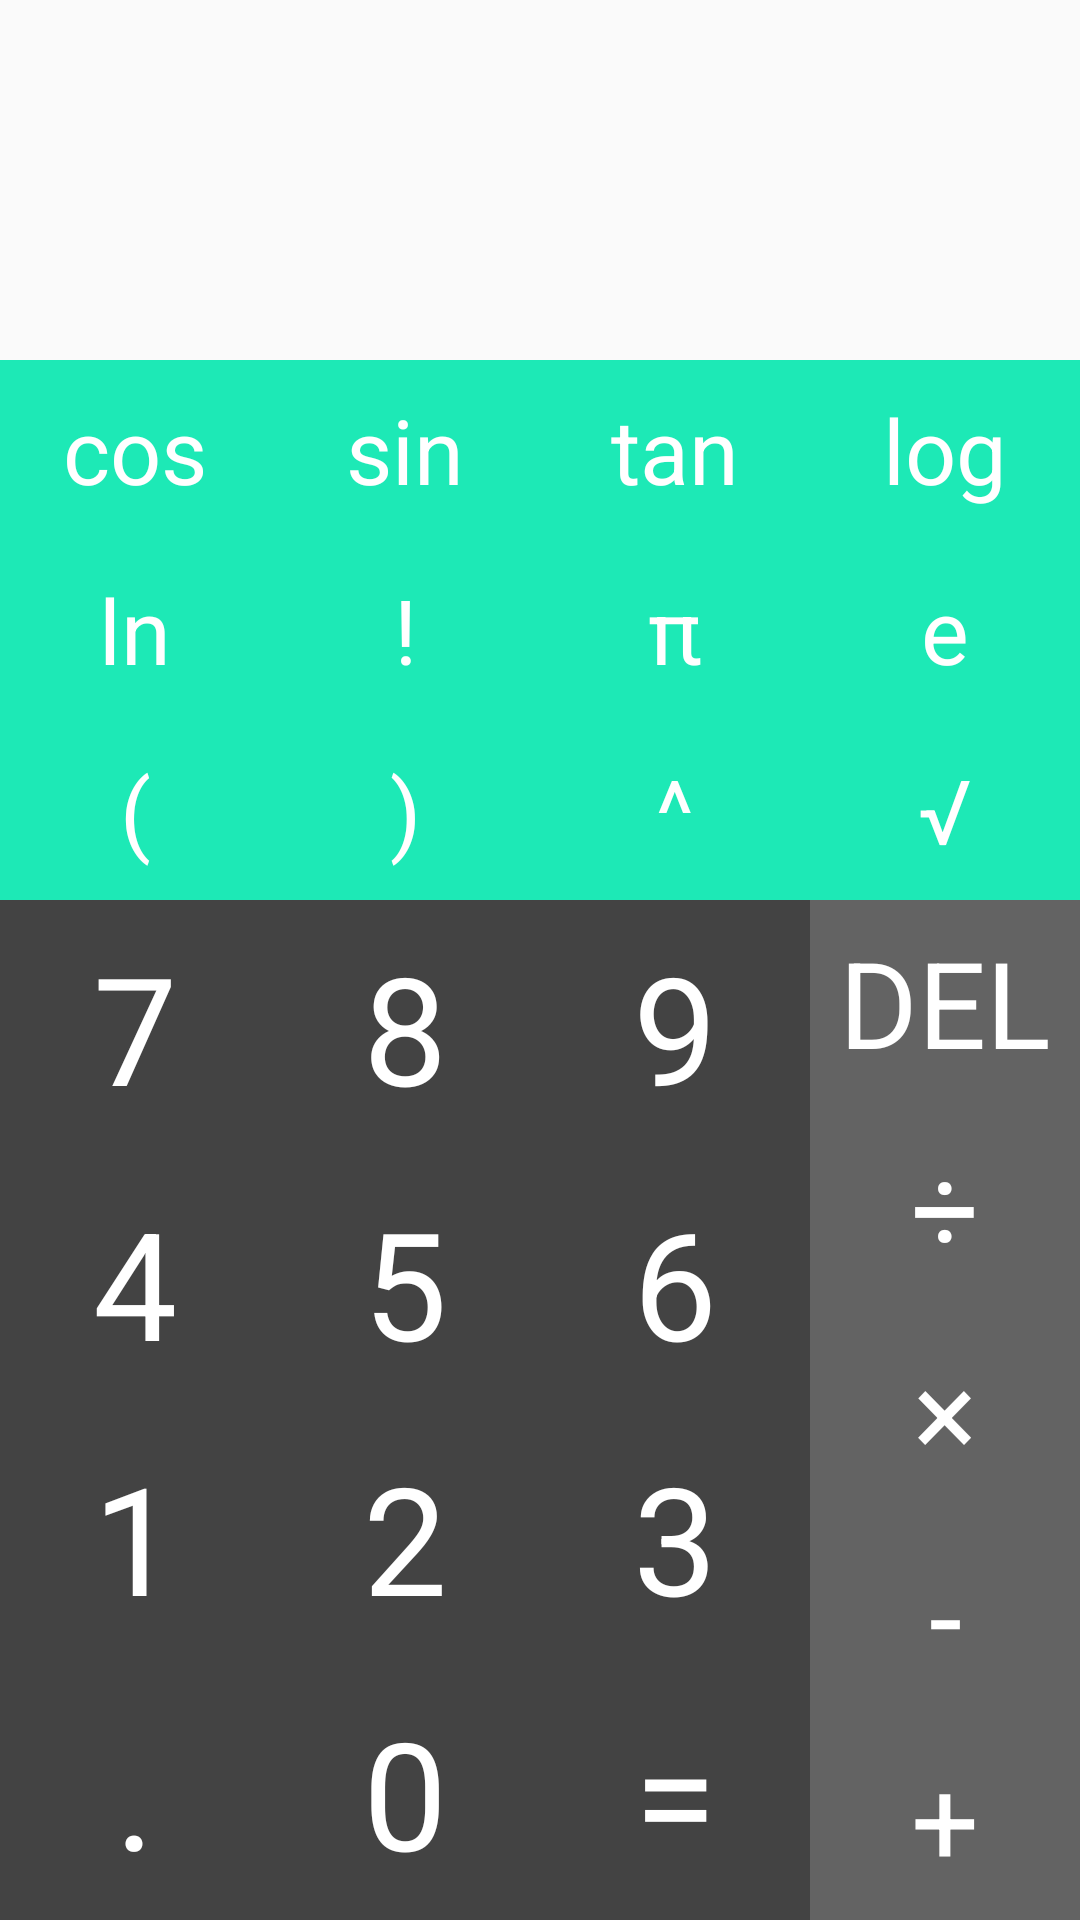

This screen was rendered from an Android layout file. Write that file and the resources it references.
<!-- AndroidManifest.xml: application theme AppTheme -->
<!-- res/layout/display.xml -->
<?xml version="1.0" encoding="utf-8"?>
<LinearLayout
    xmlns:android="http://schemas.android.com/apk/res/android"
    android:id="@+id/display"
    android:layout_width="match_parent"
    android:layout_height="match_parent"
    android:orientation="vertical"
    >

    <LinearLayout

        android:layout_width="match_parent"
        android:layout_height="60dip"
        android:orientation="horizontal">
        <TextView
            android:id="@+id/formula"
            android:singleLine="true"
            android:gravity="bottom"
            android:textSize="40sp"
            android:layout_width="match_parent"
            android:layout_height="match_parent"
            android:textColor="@color/display_formula_text_color"
            />
    </LinearLayout>
    <LinearLayout

        android:orientation="horizontal"
        android:layout_width="match_parent"
        android:layout_height="60dip"

        >

        <TextView
            android:id="@+id/result"
            android:textSize="40sp"
            android:gravity="right|bottom"
            android:singleLine="true"
            android:ellipsize="middle"
            android:layout_marginBottom="5dp"
            android:layout_marginRight="10dp"
            android:layout_width="match_parent"
            android:layout_height="match_parent"
            android:textColor="@color/display_result_text_color"
            />

    </LinearLayout>

    <LinearLayout
        android:layout_width="match_parent"
        android:layout_height="60dp"
        android:orientation="horizontal"
        android:background="@color/pad_advanced_background_color"
        >
        <Button
            android:id="@+id/fun_cos"
            android:text="cos"
            style="@style/AdvancedButton"
            android:onClick="onButtonClick"
            />
        <Button
            android:id="@+id/fun_sin"
            android:text="sin"
            style="@style/AdvancedButton"
            android:onClick="onButtonClick"
            />
        <Button
            android:id="@+id/fun_tan"
            android:text="tan"
            style="@style/AdvancedButton"
            android:onClick="onButtonClick"
            />
        <Button
            android:id="@+id/fun_log"
            android:text="log"
            style="@style/AdvancedButton"
            android:onClick="onButtonClick"
            />

    </LinearLayout>
    <LinearLayout
        android:layout_width="match_parent"
        android:layout_height="60dp"
        android:orientation="horizontal"
        android:background="@color/pad_advanced_background_color"
        >
        <Button
            android:id="@+id/fun_ln"
            android:text="ln"
            style="@style/AdvancedButton"
            android:onClick="onButtonClick"
            />
        <Button
            android:id="@+id/op_fact"
            android:text="!"
            style="@style/AdvancedButton"
            android:onClick="onButtonClick"
            />
        <Button
            android:id="@+id/const_pi"
            android:text="π"
            style="@style/AdvancedButton"
            android:onClick="onButtonClick"
            />
        <Button
            android:id="@+id/const_e"
            android:text="e"
            style="@style/AdvancedButton"
            android:onClick="onButtonClick"
            />

    </LinearLayout>
    <LinearLayout
        android:layout_width="match_parent"
        android:layout_height="60dp"
        android:orientation="horizontal"
        android:background="@color/pad_advanced_background_color"
        >
        <Button
            android:id="@+id/lparen"
            android:text="("
            style="@style/AdvancedButton"
            android:onClick="onButtonClick"
            />
        <Button
            android:id="@+id/rparen"
            android:text=")"
            style="@style/AdvancedButton"
            android:onClick="onButtonClick"
            />
        <Button
            android:id="@+id/op_pow"
            android:text="^"
            style="@style/AdvancedButton"
            android:onClick="onButtonClick"
            />
        <Button
            android:id="@+id/op_sqrt"
            android:text="√"
            style="@style/AdvancedButton"
            android:onClick="onButtonClick"
            />

    </LinearLayout>
    <LinearLayout
        android:layout_width="match_parent"
        android:layout_height="match_parent"
        android:orientation="horizontal"
        >

        <LinearLayout
            android:layout_width="0dp"
            android:layout_weight="3"
            android:layout_height="match_parent"
            android:orientation="vertical"
            android:background="@color/pad_numeric_background_color"
            >

            <LinearLayout
                android:layout_width="match_parent"
                android:layout_height="match_parent"
                android:layout_weight="1"
                android:orientation="horizontal">

                <Button
                    android:id="@+id/digit_7"
                    android:text="7"
                    style="@style/NumberButton"
                    android:onClick="onButtonClick"
                    />
                <Button
                    android:id="@+id/digit_8"
                    android:text="8"
                    style="@style/NumberButton"
                    android:onClick="onButtonClick"
                    />
                <Button
                    android:id="@+id/digit_9"
                    android:text="9"
                    style="@style/NumberButton"
                    android:onClick="onButtonClick"
                    />

            </LinearLayout>
            <LinearLayout
                android:layout_width="match_parent"
                android:layout_height="match_parent"
                android:layout_weight="1"
                android:orientation="horizontal">
                <Button
                    style="@style/NumberButton"
                    android:id="@+id/digit_4"
                    android:text="4"
                    android:onClick="onButtonClick"
                    />
                <Button
                    android:id="@+id/digit_5"
                    android:text="5"
                    style="@style/NumberButton"
                    android:onClick="onButtonClick"
                    />
                <Button
                    android:id="@+id/digit_6"
                    android:text="6"
                    style="@style/NumberButton"
                    android:onClick="onButtonClick"
                    />

            </LinearLayout>

            <LinearLayout
                android:layout_width="match_parent"
                android:layout_height="match_parent"
                android:layout_weight="1"
                android:orientation="horizontal">
                <Button
                    android:id="@+id/digit_1"
                    android:text="1"
                    style="@style/NumberButton"
                    android:onClick="onButtonClick"
                    />
                <Button
                    android:id="@+id/digit_2"
                    android:text="2"
                    style="@style/NumberButton"
                    android:onClick="onButtonClick"
                    />
                <Button
                    android:id="@+id/digit_3"
                    android:text="3"
                    style="@style/NumberButton"
                    android:onClick="onButtonClick"
                    />

            </LinearLayout>
            <LinearLayout
                android:layout_width="match_parent"
                android:layout_height="match_parent"
                android:layout_weight="1"
                android:orientation="horizontal">
                <Button
                    android:id="@+id/dot"
                    android:text="."
                    style="@style/NumberButton"
                    android:onClick="onButtonClick"
                    />
                <Button
                    android:id="@+id/digit_0"
                    android:text="0"
                    style="@style/NumberButton"
                    android:onClick="onButtonClick"
                    />
                <Button
                    android:id="@+id/equal"
                    android:text="="
                    style="@style/NumberButton"
                    android:onClick="onButtonClick"
                    />

            </LinearLayout>

        </LinearLayout>
        <LinearLayout
            android:layout_width="0dp"
            android:layout_weight="1"
            android:layout_height="match_parent"
            android:orientation="vertical"
            android:background="@color/pad_operator_background_color"
            >

            <Button
                android:id="@+id/del"
                android:text="DEL"
                style="@style/OperatorButton"
                android:onClick="onButtonClick"
                />
            <Button
                android:id="@+id/op_div"
                android:text="÷"
                style="@style/OperatorButton"
                android:onClick="onButtonClick"
                />
            <Button
                android:id="@+id/op_mul"
                android:text="×"
                style="@style/OperatorButton"
                android:onClick="onButtonClick"
                />
            <Button
                android:id="@+id/op_sub"
                android:text="-"
                style="@style/OperatorButton"
                android:onClick="onButtonClick"
                />
            <Button
                android:id="@+id/op_add"
                android:text="+"
                style="@style/OperatorButton"
                android:onClick="onButtonClick"
                />

        </LinearLayout>
    </LinearLayout>


</LinearLayout>
<!-- resources referenced by this layout -->
<resources>
  <color name="display_formula_text_color">#8A000000</color>
  <color name="display_result_text_color">#6C000000</color>
  <color name="pad_advanced_background_color">#1DE9B6</color>
  <color name="pad_numeric_background_color">#434343</color>
  <color name="pad_operator_background_color">#636363</color>
  <style name="AdvancedButton" parent="android:Widget.Button">
          <item name="android:background">@drawable/button_selector</item>
          <item name="android:textColor">@color/pad_button_text_color</item>
          <item name="android:textSize">30sp</item>
          <item name="android:layout_width">0dp</item>
          <item name="android:layout_height">match_parent</item>
          <item name="android:layout_weight">1</item>
      </style>
  <style name="NumberButton" parent="android:Widget.Button">
          <item name="android:background">@drawable/button_selector</item>
          <item name="android:textColor">@color/pad_button_text_color</item>
          <item name="android:textSize">50sp</item>
          <item name="android:layout_width">0dp</item>
          <item name="android:layout_height">match_parent</item>
          <item name="android:layout_weight">1</item>
          <item name="android:paddingTop">4dip</item>
          <item name="android:paddingBottom">4dip</item>
          <item name="android:paddingStart">8dip</item>
          <item name="android:paddingEnd">8dip</item>
      </style>
  <style name="OperatorButton" parent="android:Widget.Button">
          <item name="android:background">@drawable/button_selector</item>
          <item name="android:textColor">@color/pad_button_text_color</item>
          <item name="android:textSize">40sp</item>
          <item name="android:layout_width">match_parent</item>
          <item name="android:layout_height">0dp</item>
          <item name="android:layout_weight">1</item>
      </style>
  <style name="AppTheme" parent="Theme.AppCompat.Light.DarkActionBar">
          
          <item name="colorPrimary">@color/colorPrimary</item>
          <item name="colorPrimaryDark">@color/colorPrimaryDark</item>
          <item name="colorAccent">@color/colorAccent</item>
          <item name="android:statusBarColor">#000000</item>
      </style>
  <color name="pad_button_text_color">#FFF</color>
  <color name="colorPrimary">#3F51B5</color>
  <color name="colorPrimaryDark">#00FFFFFF</color>
  <color name="colorAccent">#FF4081</color>
</resources>
